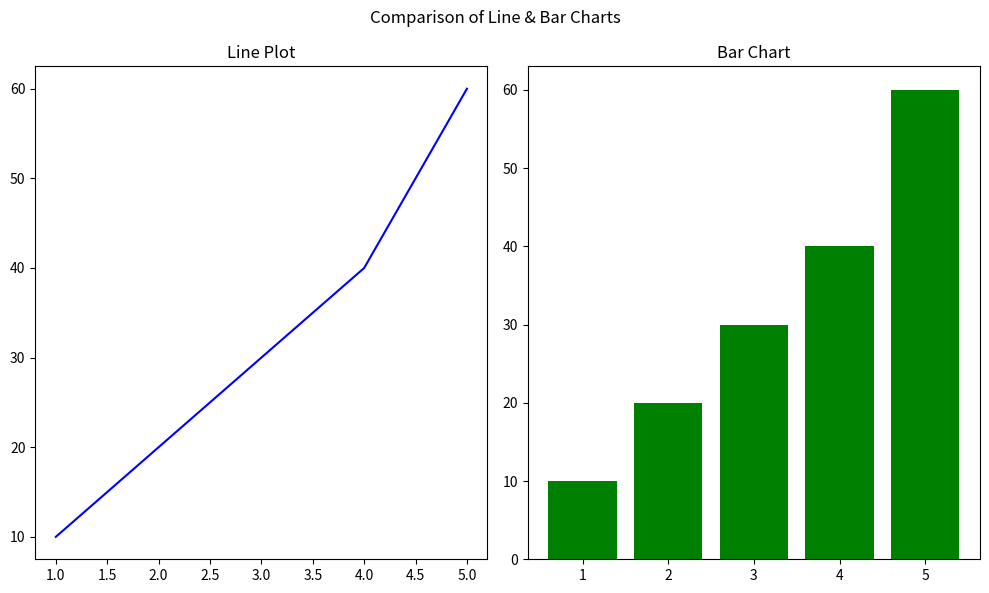

Write Python code to recreate this figure.
import matplotlib.pyplot as plt
x = [1,2,3,4,5]
y = [10,20,30,40,60]

fig, ax = plt.subplots(1,2, figsize = (10,6))
ax[0].plot(x,y, color = "blue")
ax[0].set_title("Line Plot")

ax[1].bar(x,y, color = "Green")
ax[1].set_title("Bar Chart")
fig.suptitle("Comparison of Line & Bar Charts")
plt.tight_layout()
plt.show()
